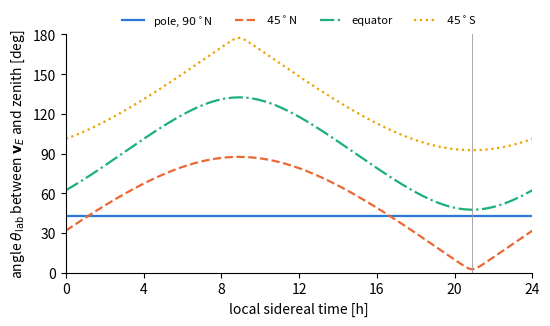

Generate this figure with matplotlib: (Note: this script raises an exception after producing the figure.)
"""Angle between the Earth's galactic-frame velocity and a laboratory zenith axis over one sidereal day,
for several latitudes. Output: tex/figures/ch01/fig1_4.pdf. Every plotted number is sourced below.
  [B]  D. Baxter et al., Eur. Phys. J. C 81, 907 (2021), arXiv:2105.00599, Table 1 (solar velocity).
  [M]  C. McCabe, JCAP 02 (2014) 027, arXiv:1312.1355, App. B, Eq. (B3) and the J2000.0 values
       alpha_GP = 192.85948 deg, delta_GP = 27.12825 deg, l_CP = 122.932 deg quoted with it.
The direction is that of the solar velocity v_sun (|v_sun| = v_E^ref), i.e. the annual mean direction
up to a few degrees. Angle formula derived in Sect. 1.2.
"""
import os
import numpy as np
import matplotlib
matplotlib.use("Agg")
import matplotlib.pyplot as plt

V_SUN = np.array([11.1, 238.0 + 12.2, 7.3])      # km/s, galactic (U, V, W) [B, Table 1]
L_CP, A_GP, D_GP = np.radians([122.932, 192.85948, 27.12825])   # [M, App. B]
sl, cl, sa, ca, sd, cd = np.sin(L_CP), np.cos(L_CP), np.sin(A_GP), np.cos(A_GP), np.sin(D_GP), np.cos(D_GP)
M = np.array([[-sl*sa - cl*ca*sd,  sl*ca - cl*sa*sd, cl*cd],      # x_gal = M x_equat [M, Eq. (B3)]
              [ cl*sa - sl*ca*sd, -cl*ca - sl*sa*sd, sl*cd],
              [ ca*cd,             sa*cd,            sd   ]])
u = M.T @ (V_SUN / np.linalg.norm(V_SUN))         # unit vector in equatorial coordinates
ra = np.arctan2(u[1], u[0]) % (2*np.pi)           # 20.91 h
dec = np.arcsin(u[2])                             # 47.54 deg

lst = np.linspace(0, 24, 961)                     # local sidereal time [h]
fig, ax = plt.subplots(figsize=(5.6, 3.4))
cols = ["#2a78d6", "#eb6834", "#1baf7a", "#eda100"]
styles = ["-", "--", "-.", ":"]
for lat_deg, col, ls in zip([90, 45, 0, -45], cols, styles):
    lat = np.radians(lat_deg)
    cospsi = np.sin(lat)*np.sin(dec) + np.cos(lat)*np.cos(dec)*np.cos(np.radians(15*lst) - ra)
    psi = np.degrees(np.arccos(np.clip(cospsi, -1, 1)))
    lab = {90: r"pole, $90^\circ$N", 45: r"$45^\circ$N", 0: "equator", -45: r"$45^\circ$S"}[lat_deg]
    ax.plot(lst, psi, color=col, ls=ls, lw=1.6, label=lab)
ax.axvline(np.degrees(ra)/15, color="0.6", lw=0.6)
ax.set_xlim(0, 24); ax.set_ylim(0, 180)
ax.set_xticks(range(0, 25, 4)); ax.set_yticks(range(0, 181, 30))
ax.set_xlabel("local sidereal time [h]")
ax.set_ylabel(r"angle $\theta_{\mathrm{lab}}$ between $\mathbf{v}_E$ and zenith [deg]")
ax.legend(frameon=False, fontsize=8, ncol=4, loc="upper center", bbox_to_anchor=(0.5, 1.13))
for s in ("top", "right"):
    ax.spines[s].set_visible(False)
fig.tight_layout()
out = os.path.join(os.path.dirname(__file__), "..", "..", "tex", "figures", "ch01", "fig1_4.pdf")
fig.savefig(out)
print(np.degrees(ra)/15, np.degrees(dec))
